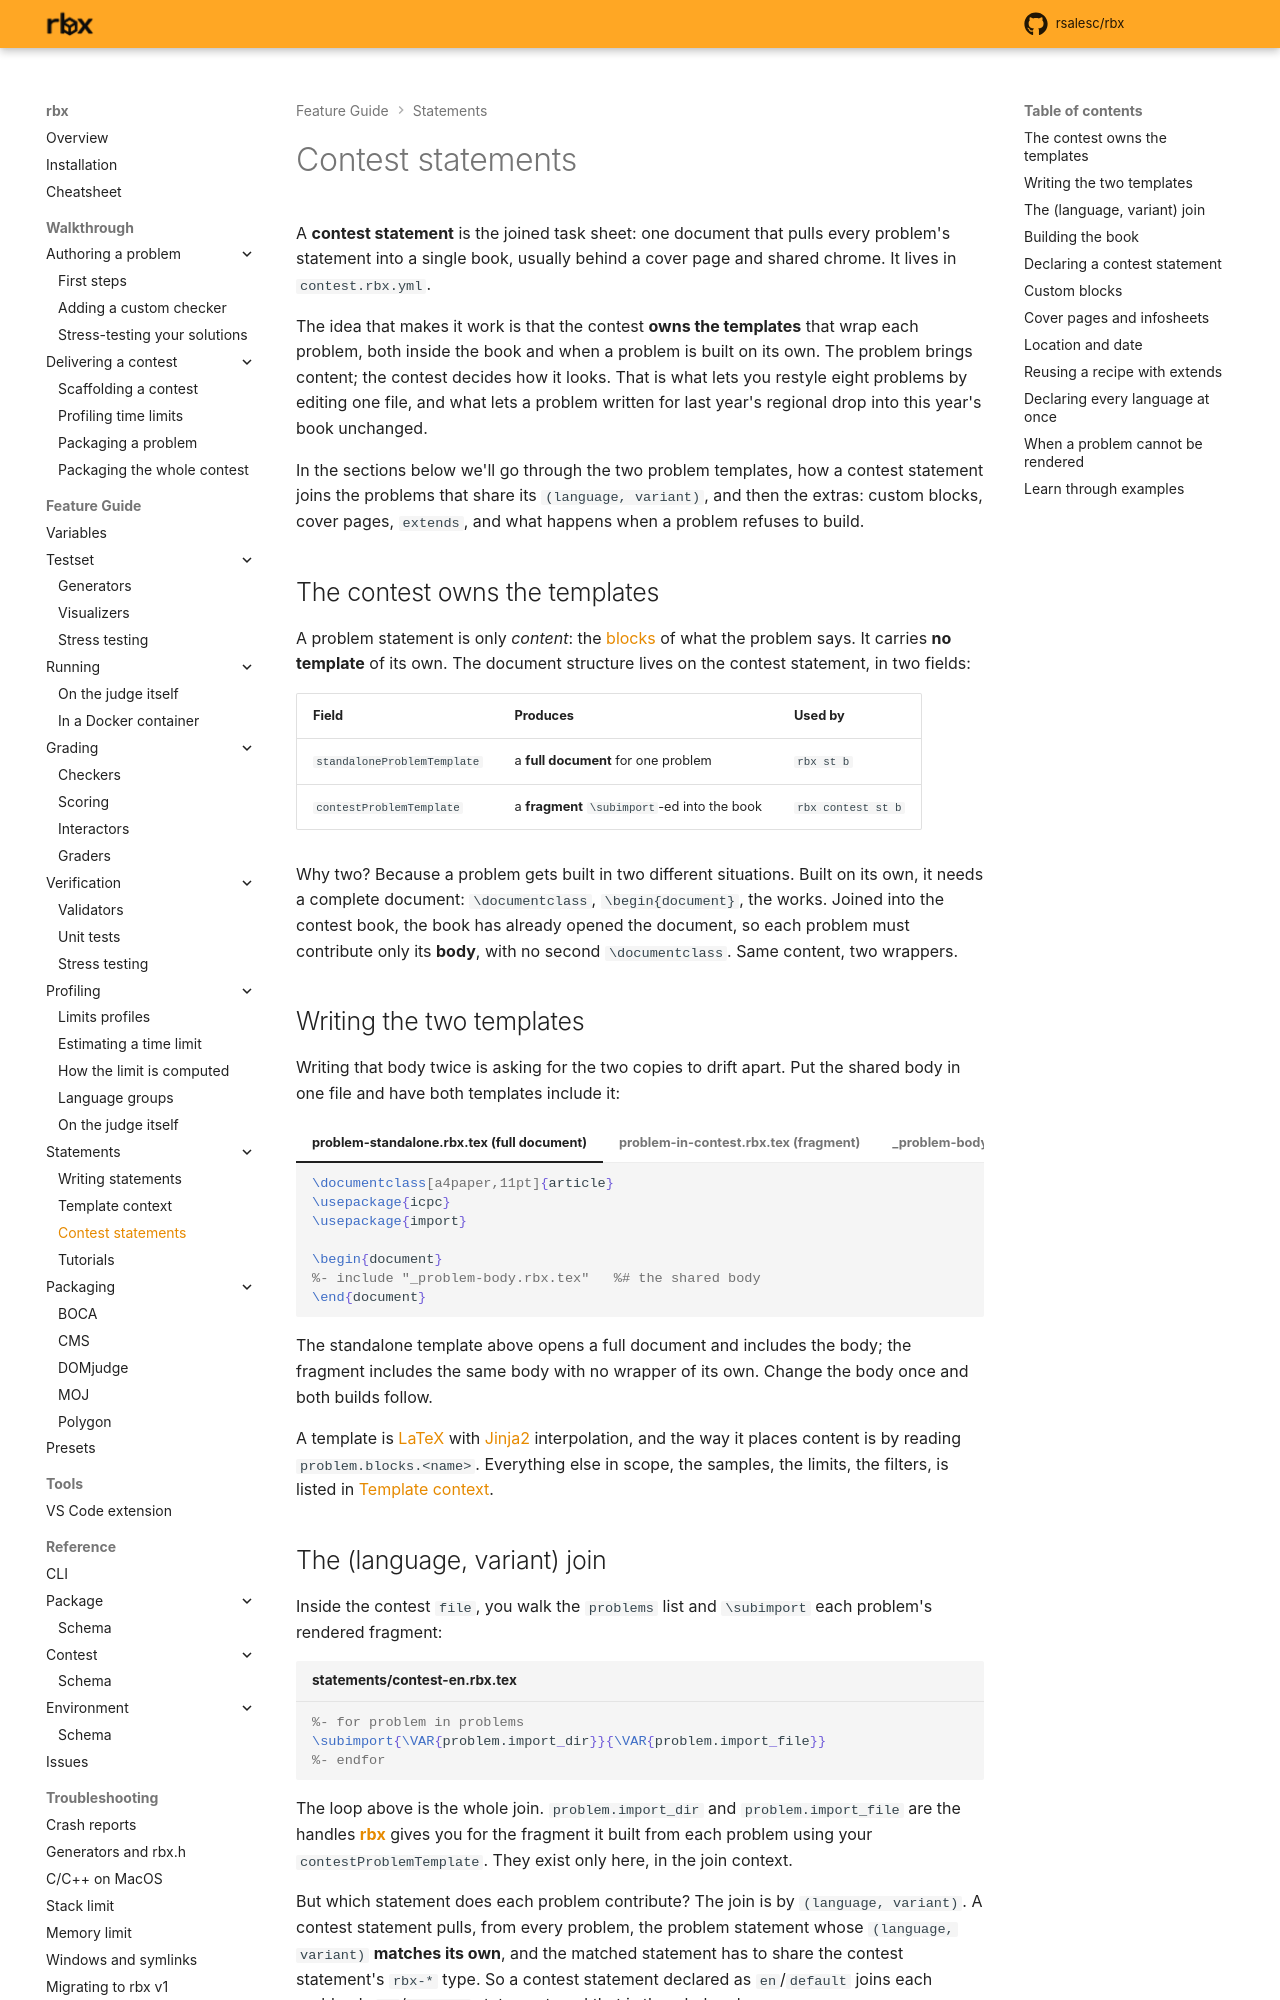

repository: rsalesc/rbx · page: setters/statements/contest/index.html · generator: mkdocs

# Contest statements

A **contest statement** is the joined task sheet: one document that pulls every
problem's statement into a single book, usually behind a cover page and shared
chrome. It lives in `contest.rbx.yml`.

The idea that makes it work is that the contest **owns the templates** that wrap
each problem, both inside the book and when a problem is built on its own. The
problem brings content; the contest decides how it looks. That is what lets you
restyle eight problems by editing one file, and what lets a problem written for
last year's regional drop into this year's book unchanged.

In the sections below we'll go through the two problem templates, how a contest
statement joins the problems that share its `(language, variant)`, and then the
extras: custom blocks, cover pages, `extends`, and what happens when a problem
refuses to build.

## The contest owns the templates

A problem statement is only *content*: the [blocks](writing.md#blocks) of what
the problem says. It carries **no template** of its own. The document structure
lives on the contest statement, in two fields:

| Field | Produces | Used by |
| :--- | :--- | :--- |
| `standaloneProblemTemplate` | a **full document** for one problem | `rbx st b` |
| `contestProblemTemplate` | a **fragment** `\subimport`-ed into the book | `rbx contest st b` |

Why two? Because a problem gets built in two different situations. Built on its
own, it needs a complete document: `\documentclass`, `\begin{document}`, the
works. Joined into the contest book, the book has already opened the document,
so each problem must contribute only its **body**, with no second
`\documentclass`. Same content, two wrappers.

## Writing the two templates

Writing that body twice is asking for the two copies to drift apart. Put the
shared body in one file and have both templates include it:

=== "problem-standalone.rbx.tex (full document)"

    ```latex
    \documentclass[a4paper,11pt]{article}
    \usepackage{icpc}
    \usepackage{import}

    \begin{document}
    %- include "_problem-body.rbx.tex"   %# the shared body
    \end{document}
    ```

=== "problem-in-contest.rbx.tex (fragment)"

    ```latex
    %% No \documentclass, no \begin{document}: the book provides those.
    %- include "_problem-body.rbx.tex"   %# the same shared body
    ```

=== "_problem-body.rbx.tex (shared)"

    ```latex
    \section*{\VAR{problem.short_name}. \VAR{problem.title}}

    \VAR{problem.blocks.legend}

    %- if problem.blocks.input is defined
    \subsection*{Input}
    \VAR{problem.blocks.input}
    %- endif
    ```

The standalone template above opens a full document and includes the body; the
fragment includes the same body with no wrapper of its own. Change the body once
and both builds follow.

A template is {{latex}} with {{Jinja2}} interpolation, and the way it places
content is by reading `problem.blocks.<name>`. Everything else in scope, the
samples, the limits, the filters, is listed in
[Template context](context.md).
